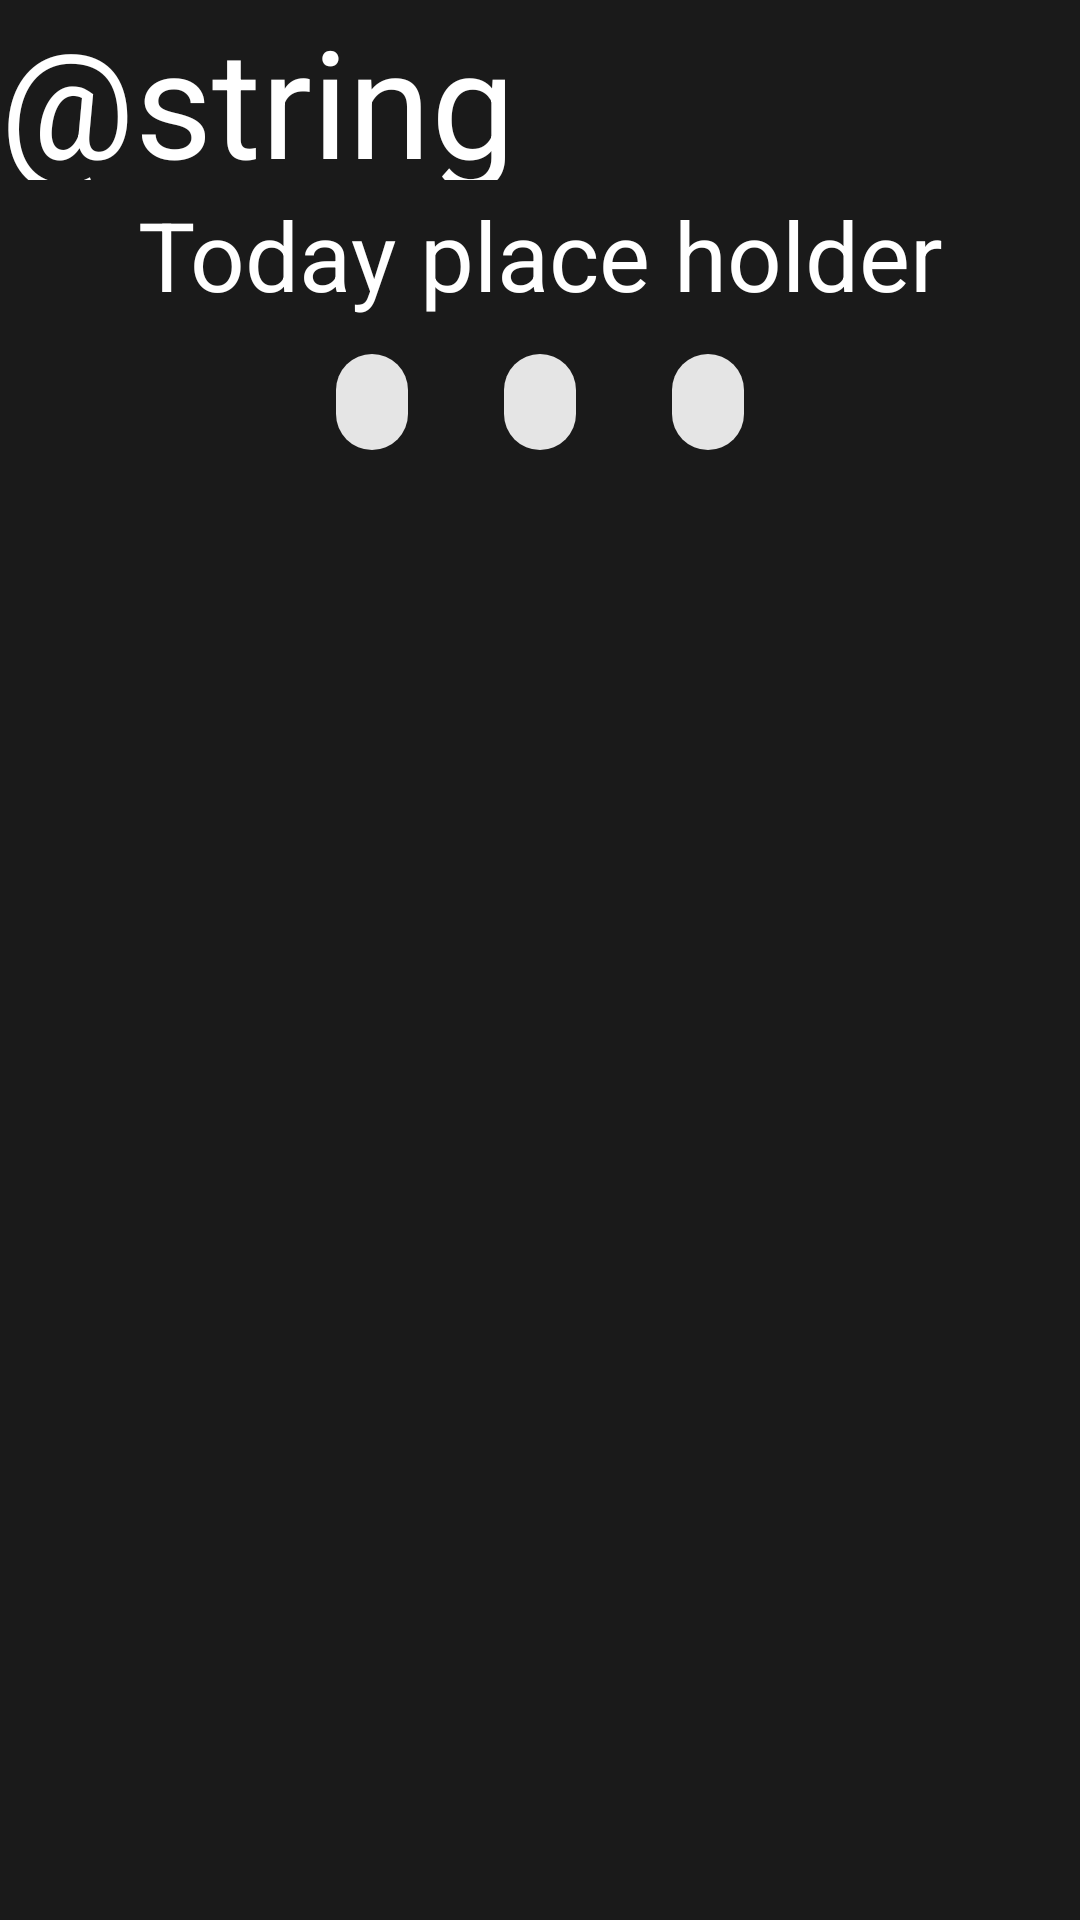

Layout XML and referenced resources for this Android screen:
<!-- AndroidManifest.xml: application theme Theme.OBSLite -->
<!-- res/layout/agenda.xml -->
<?xml version="1.0" encoding="utf-8"?>
<LinearLayout xmlns:android="http://schemas.android.com/apk/res/android"
    xmlns:app="http://schemas.android.com/apk/res-auto"
    xmlns:tools="http://schemas.android.com/tools"
    android:layout_width="match_parent"
    android:layout_height="match_parent"
    android:background="@color/dark"
    android:orientation="vertical">

    <androidx.constraintlayout.widget.ConstraintLayout

        android:layout_width="match_parent"
        android:layout_height="60dp"
        android:background="@color/dark"
        tools:context=".TodayActivity">

        <TextView
            android:id="@+id/title_TODAY"
            android:layout_width="wrap_content"
            android:layout_height="wrap_content"
            android:text="@string/AGENDA"
            android:textAppearance="@style/title"
            app:layout_constraintBottom_toBottomOf="parent"
            app:layout_constraintEnd_toEndOf="parent"
            app:layout_constraintStart_toStartOf="parent"
            app:layout_constraintTop_toTopOf="parent" />

        <Button
            android:id="@+id/button_to_week"
            android:layout_width="wrap_content"
            android:layout_height="wrap_content"
            android:background="@drawable/rounded_button"
            android:text="@string/WEEK"
            android:textAppearance="@style/button"
            app:layout_constraintBottom_toBottomOf="parent"
            app:layout_constraintEnd_toEndOf="parent"
            app:layout_constraintHorizontal_bias="0.95"
            app:layout_constraintStart_toStartOf="parent"
            app:layout_constraintTop_toTopOf="parent"
            app:layout_constraintVertical_bias="1.0"
            android:visibility="gone"/>
    </androidx.constraintlayout.widget.ConstraintLayout>

    <TextView
        android:id="@+id/date_today"
        android:layout_width="match_parent"
        android:layout_height="50dp"
        android:gravity="center_horizontal|center_vertical"
        android:text="Today place holder"
        android:textAppearance="@style/date" />


    <LinearLayout
        android:layout_width="match_parent"
        android:layout_height="wrap_content"
        android:gravity="center_horizontal"
        android:orientation="vertical">

        <include
            layout="@layout/choice_chips"
            app:layout_constraintBottom_toBottomOf="parent"
            app:layout_constraintEnd_toEndOf="parent"
            app:layout_constraintStart_toStartOf="parent"
            app:layout_constraintTop_toTopOf="parent">

        </include>
    </LinearLayout>


    <androidx.constraintlayout.widget.ConstraintLayout

        android:layout_width="match_parent"
        android:layout_height="match_parent"
        android:background="@color/dark"
        android:id="@+id/agenda_scrollable"
        tools:context=".TodayActivity">

        <androidx.recyclerview.widget.RecyclerView
            android:id="@+id/modulesRecView_today"
            android:layout_width="300dp"
            android:layout_height="match_parent"
            app:layout_constraintBottom_toBottomOf="parent"
            app:layout_constraintEnd_toEndOf="parent"
            app:layout_constraintStart_toStartOf="parent"
            app:layout_constraintTop_toTopOf="parent" />

    </androidx.constraintlayout.widget.ConstraintLayout>


</LinearLayout>
<!-- res/layout/choice_chips.xml (included above) -->
<?xml version="1.0" encoding="utf-8"?>
<androidx.constraintlayout.widget.ConstraintLayout
    xmlns:android="http://schemas.android.com/apk/res/android"
    xmlns:app="http://schemas.android.com/apk/res-auto"
    android:layout_width="match_parent"
    android:layout_height="match_parent"
    android:layout_centerInParent="true"
    app:singleSelection="true"
    app:checkedChip="@id/chip_1">

    <com.google.android.material.chip.ChipGroup
        android:id="@+id/chip_group"
        android:layout_width="wrap_content"
        android:layout_height="wrap_content"
        app:layout_constraintStart_toStartOf="parent"
        app:layout_constraintEnd_toEndOf="parent"
        app:layout_constraintTop_toTopOf="parent">

        <com.google.android.material.chip.Chip
            android:id="@+id/chip_1"
            android:layout_weight=".1"
            android:layout_width="wrap_content"
            android:layout_height="wrap_content"
            style="@style/Widget.MaterialComponents.Chip.Choice" />
        <com.google.android.material.chip.Chip
            android:id="@+id/chip_2"
            android:layout_weight=".1"
            android:layout_width="wrap_content"
            android:layout_height="wrap_content"
            style="@style/Widget.MaterialComponents.Chip.Choice" />
        <com.google.android.material.chip.Chip
            android:id="@+id/chip_3"
            android:layout_width="wrap_content"
            android:layout_height="wrap_content"
            style="@style/Widget.MaterialComponents.Chip.Choice" />
    </com.google.android.material.chip.ChipGroup>

</androidx.constraintlayout.widget.ConstraintLayout>
<!-- resources referenced by this layout -->
<resources>
  <color name="dark">#1A1A1A</color>
  <!-- drawable rounded_button (drawable) -->
  <?xml version="1.0" encoding="utf-8"?>
  <shape xmlns:android="http://schemas.android.com/apk/res/android"
      android:shape="rectangle">
      <solid android:color="#eeffffff" />
      <corners
          android:bottomRightRadius="90dp"
          android:bottomLeftRadius="90dp"
          android:topRightRadius="90dp"
          android:topLeftRadius="90dp"/>
  </shape>
  <style name="button">
          <item name="android:textSize">35sp</item>
          <item name="android:textColor">#FFFFFF</item>
      </style>
  <style name="date">
          <item name="android:textSize">32sp</item>
          <item name="android:textColor">#FFFFFF</item>
      </style>
  <style name="title">
          <item name="android:textSize">50sp</item>
          <item name="android:textColor">#FFFFFF</item>
      </style>
  <style name="Theme.OBSLite" parent="Theme.MaterialComponents.DayNight.DarkActionBar">
          
          <item name="colorPrimary">@color/purple_500</item>
          <item name="colorPrimaryVariant">@color/purple_700</item>
          <item name="colorOnPrimary">@color/white</item>
          
          <item name="colorSecondary">@color/teal_200</item>
          <item name="colorSecondaryVariant">@color/teal_700</item>
          <item name="colorOnSecondary">@color/black</item>
          
          <item name="android:statusBarColor">?attr/colorPrimaryVariant</item>
          
      </style>
  <color name="purple_500">#FF6200EE</color>
  <color name="purple_700">#FF3700B3</color>
  <color name="white">#FFFFFFFF</color>
  <color name="teal_200">#FF03DAC5</color>
  <color name="teal_700">#FF018786</color>
  <color name="black">#FF000000</color>
</resources>
